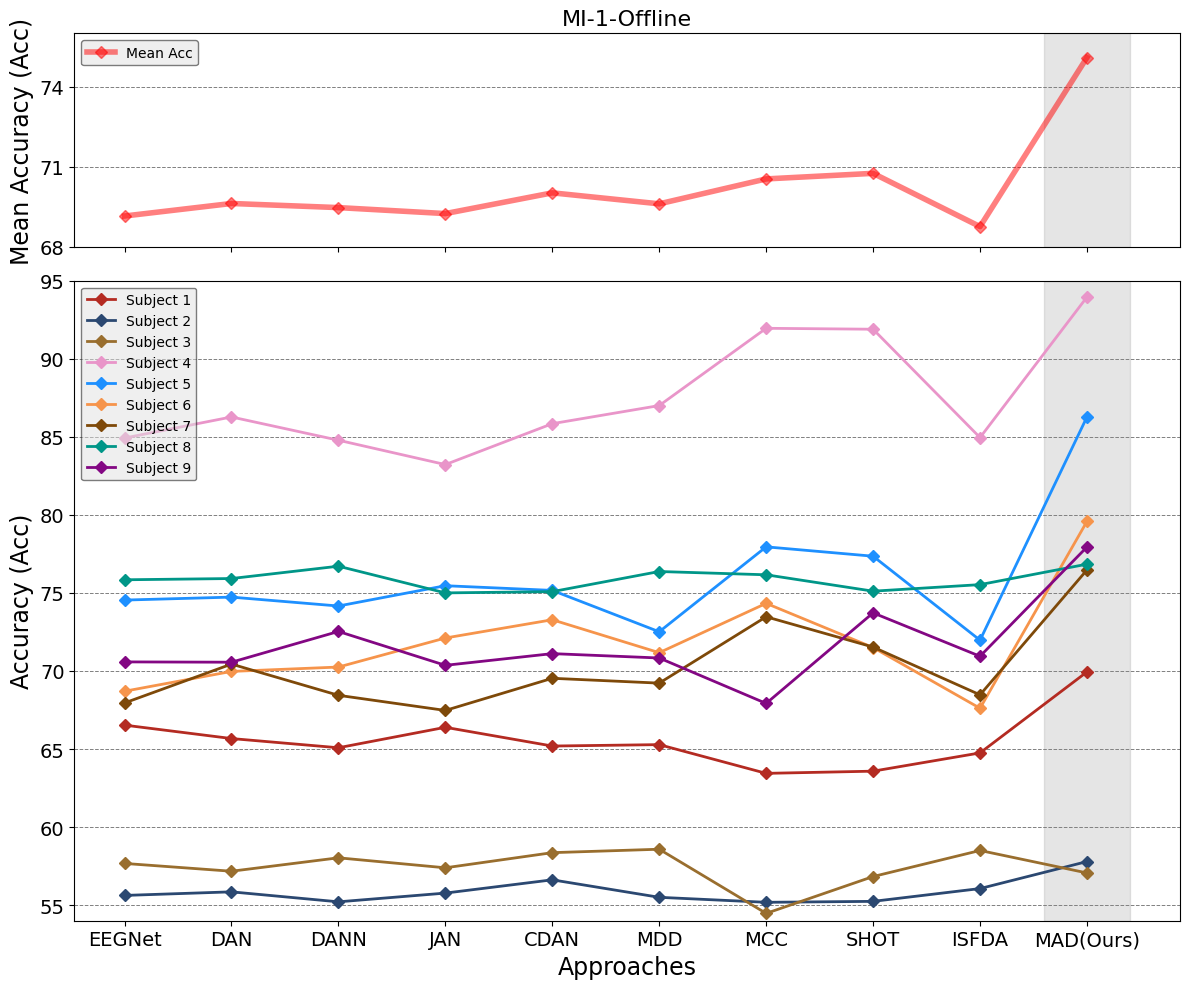

Here is the Python script that generated this plot:
import matplotlib.pyplot as plt
import numpy as np
from matplotlib.patches import Rectangle

# 设置所有字体为Times New Roman
plt.rcParams['font.family'] = 'Times New Roman'

# 方法的名称列表
methods = ['EEGNet', 'DAN', 'DANN', 'JAN', 'CDAN', 'MDD', 'MCC', 'SHOT', 'ISFDA', 'MAD(Ours)']

# 假设有9个被试和10种方法
num_methods = 10  # 横坐标表示的10种方法
num_subjects = 9  # 9个被试

# 9个被试的Acc数据，保留小数点后两位
acc_data = np.array([
    [66.53, 65.67, 65.08, 66.39, 65.19, 65.28, 63.44, 63.58, 64.75, 69.94],
    [55.62, 55.85, 55.21, 55.77, 56.62, 55.50, 55.18, 55.24, 56.06, 57.79],
    [57.67, 57.17, 58.03, 57.39, 58.36, 58.58, 54.47, 56.83, 58.50, 57.06],
    [84.92, 86.27, 84.78, 83.22, 85.84, 87.00, 91.95, 91.89, 84.95, 93.95],
    [74.54, 74.73, 74.16, 75.46, 75.16, 72.51, 77.95, 77.35, 71.97, 86.27],
    [68.70, 69.97, 70.25, 72.11, 73.28, 71.17, 74.33, 71.50, 67.61, 79.58],
    [67.95, 70.44, 68.44, 67.47, 69.53, 69.22, 73.47, 71.53, 68.47, 76.47],
    [75.84, 75.92, 76.71, 75.00, 75.08, 76.37, 76.16, 75.11, 75.53, 76.84],
    [70.58, 70.56, 72.53, 70.36, 71.11, 70.83, 67.92, 73.72, 70.94, 77.94]
])

# 计算每种方法的平均Acc
mean_acc = np.mean(acc_data, axis=0)

# subject_colors to match your customization
subject_colors = ['#B42B22', '#2B4871', '#996E2E', '#E995C9', '#1E90FF', '#F6944B', '#7E4909', '#009688', '#830783']
mean_color = '#FF0000'  # Red for mean accuracy

# 创建一个包含两个子图的图形（一个用于显示平均值，一个用于显示各个被试的Acc）
fig, (ax1, ax2) = plt.subplots(2, 1, figsize=(12, 10), sharex=True, gridspec_kw={'height_ratios': [1, 3]})

# 在第一个子图中绘制平均Acc曲线
marker_style = 'D'
ax1.plot(methods, mean_acc, marker=marker_style, label='Mean Acc', linewidth=4, alpha=0.5, color=mean_color)
ax1.set_ylim(68, 76)  # 调整纵坐标范围以获得更好的显示效果
ax1.set_ylabel('Mean Accuracy (Acc)', fontsize=17)

# 在第一个子图上为最后一列添加灰色背景
ax1.add_patch(Rectangle((9 - 0.4, 68), 0.8, 8, color='gray', alpha=0.2))

# 设置Y轴刻度为68, 71, 74
ax1.set_yticks([68, 71, 74])

# 调整刻度字体大小
ax1.tick_params(axis='both', which='major', labelsize=14)

# 只在这几个主要刻度上绘制网格线
ax1.grid(True, which='major', axis='y', color='gray', linestyle='--', linewidth=0.7)

# 将图例移到左上角，使用弧形框框并添加较深的灰色背景，边框为深色
ax1.legend(loc='upper left', fancybox=True, framealpha=0.5, facecolor='#e0e0e0', edgecolor='black')

# 设置标题
ax1.set_title('MI-1-Offline', fontsize=16)

# 在第二个子图中绘制各个被试的Acc曲线
for subject in range(num_subjects):
    ax2.plot(methods, acc_data[subject], marker=marker_style, label=f'Subject {subject + 1}', color=subject_colors[subject], linewidth=2)

# 为第二个子图的最后一列添加灰色背景
ax2.add_patch(Rectangle((9 - 0.4, 54), 0.8, 41, color='gray', alpha=0.2))

# 设置第二个子图的属性
ax2.set_ylim(54, 95)  # 纵坐标范围设置为54-95
ax2.set_xlabel('Approaches', fontsize=17)
ax2.set_ylabel('Accuracy (Acc)', fontsize=17)

# 调整刻度字体大小
ax2.tick_params(axis='both', which='major', labelsize=14)

# 添加Y轴的网格线
ax2.grid(True, which='both', axis='y', color='gray', linestyle='--', linewidth=0.7)

# 显示图例，使用弧形框框并添加较深的灰色背景，边框为深色
ax2.legend(loc='upper left', fancybox=True, framealpha=0.5, facecolor='#e0e0e0', edgecolor='black')

# 调整布局并保存图像
plt.tight_layout()
plt.savefig('./modified_uda_plot_with_highlight_and_times_font.pdf')
plt.show()
